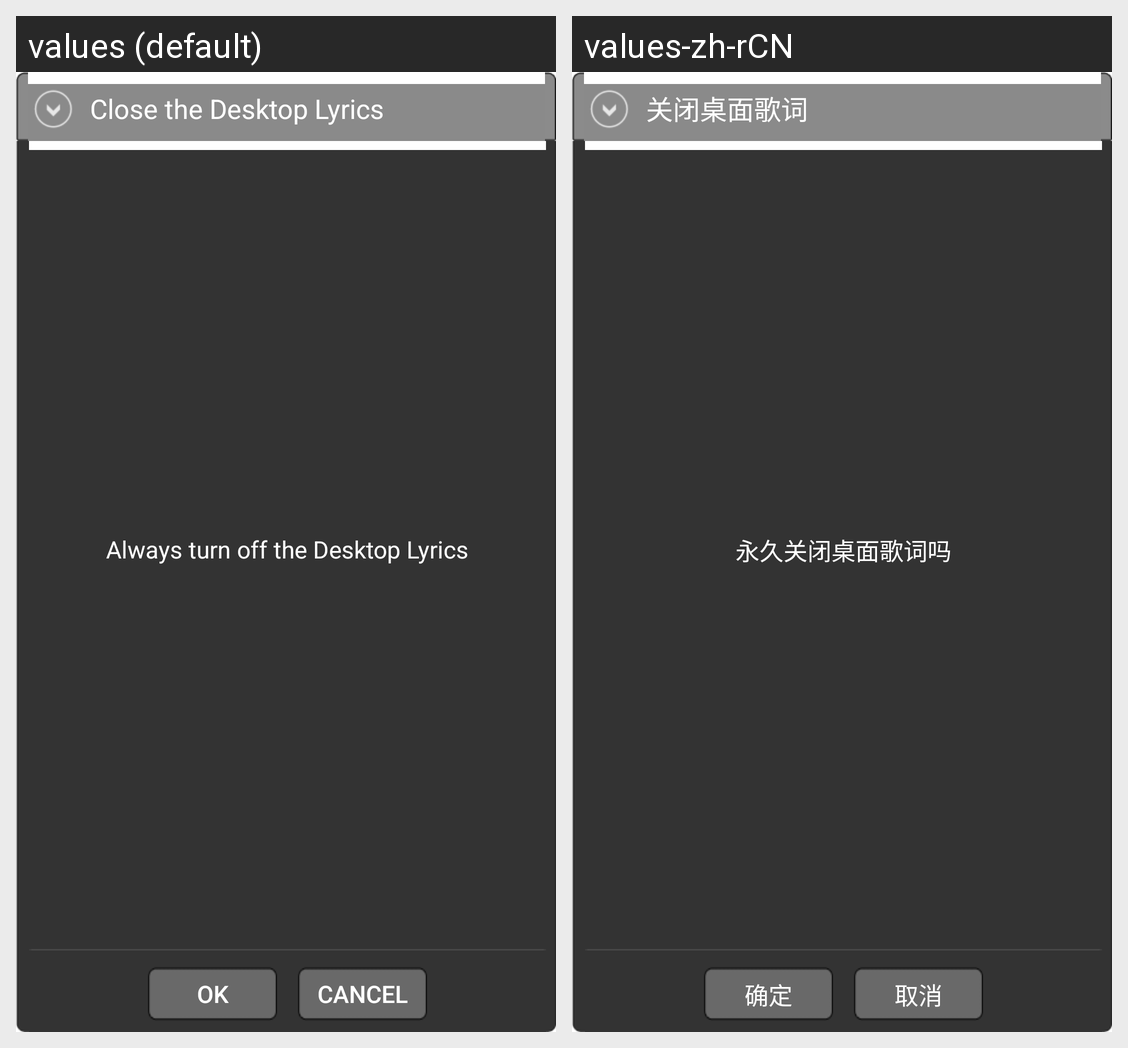

The Android screen above is rendered under two locales of the same app. Produce the string resources it draws, with the default and per-locale values.
Android screen res/layout/desktop_lyric_exit_dialog.xml rendered under 2 locales, left to right: values (default), values-zh-rCN. Device: Nexus 5 (rendered at 1080×1920; each locale shown at half size, 540×960, under a caption strip naming it); theme Theme.MaterialComponents.DayNight.NoActionBar.
Strings drawn on this screen, with the default value and each locale's value (text and hints the layout hard-codes, and strings that could not be matched under every locale, appear in the picture but are not listed):

close_desktop_lyric_title
  values: Close the Desktop Lyrics
  values-zh-rCN: 关闭桌面歌词

close_desktop_lyric_info
  values: Always turn off the Desktop Lyrics
  values-zh-rCN: 永久关闭桌面歌词吗

custom_dialog_button_ok
  values: OK
  values-zh-rCN: 确定

custom_dialog_button_cancel
  values: Cancel
  values-zh-rCN: 取消
